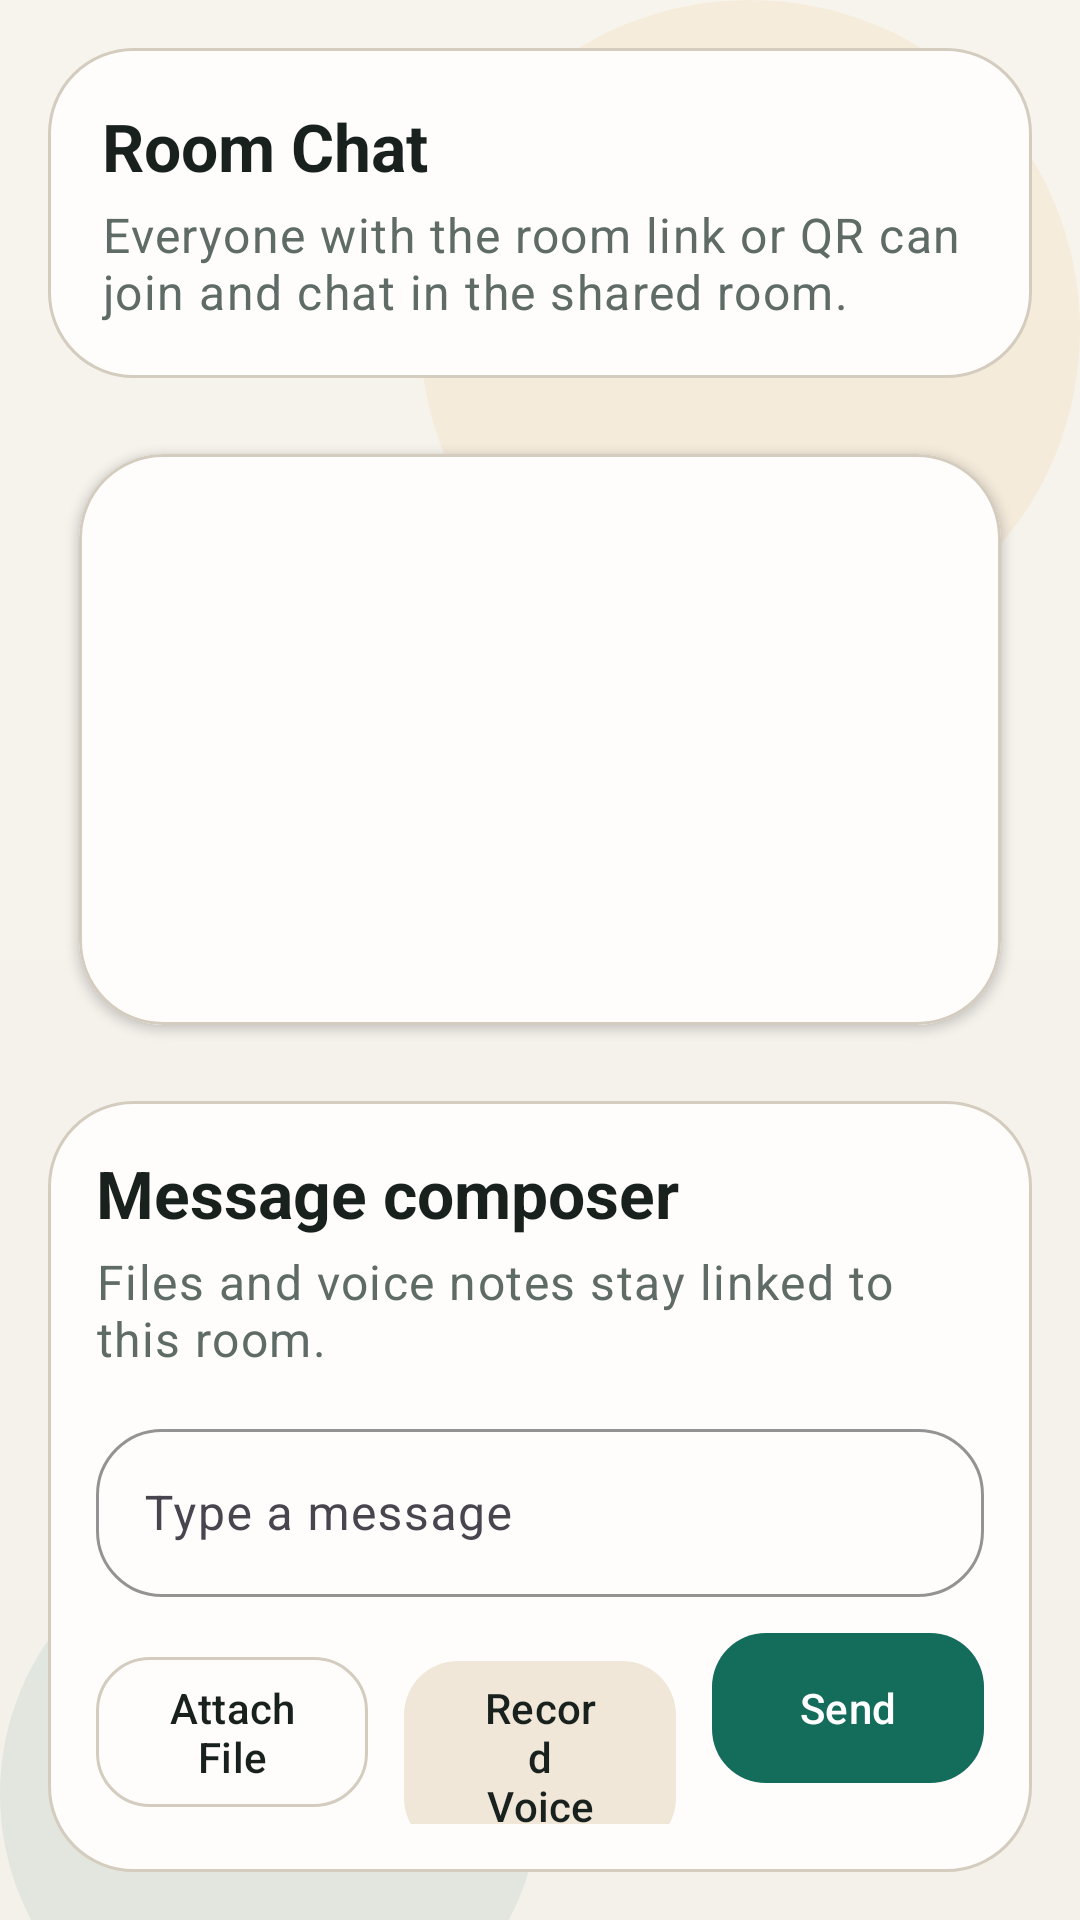

Android layout source for this screen:
<!-- AndroidManifest.xml: application theme Theme.VigChat -->
<!-- res/layout/activity_chat.xml -->
<?xml version="1.0" encoding="utf-8"?>
<LinearLayout xmlns:android="http://schemas.android.com/apk/res/android"
    xmlns:app="http://schemas.android.com/apk/res-auto"
    android:layout_width="match_parent"
    android:layout_height="match_parent"
    android:background="@drawable/bg_app_gradient"
    android:orientation="vertical"
    android:padding="16dp">

    <LinearLayout
        android:layout_width="match_parent"
        android:layout_height="wrap_content"
        android:background="@drawable/bg_panel"
        android:gravity="center_vertical"
        android:orientation="horizontal"
        android:padding="18dp">

        <LinearLayout
            android:layout_width="0dp"
            android:layout_height="wrap_content"
            android:layout_weight="1"
            android:orientation="vertical">

            <TextView
                android:layout_width="match_parent"
                android:layout_height="wrap_content"
                android:text="@string/chat_title"
                android:textAppearance="@style/TextAppearance.VigChat.Title" />

            <TextView
                android:id="@+id/roomInfoText"
                android:layout_width="match_parent"
                android:layout_height="wrap_content"
                android:layout_marginTop="4dp"
                android:text="@string/chat_subtitle"
                android:textAppearance="@style/TextAppearance.VigChat.Body" />
        </LinearLayout>

        <com.google.android.material.button.MaterialButton
            android:id="@+id/deleteBtn"
            style="@style/Widget.VigChat.Button.Secondary"
            android:layout_width="wrap_content"
            android:layout_height="wrap_content"
            android:layout_marginStart="12dp"
            android:minHeight="48dp"
            android:text="@string/delete_chat"
            android:visibility="gone" />
    </LinearLayout>

    <com.google.android.material.card.MaterialCardView
        android:layout_width="match_parent"
        android:layout_height="0dp"
        android:layout_marginTop="14dp"
        android:layout_weight="1"
        app:cardUseCompatPadding="true"
        style="@style/Widget.VigChat.Card">

        <androidx.recyclerview.widget.RecyclerView
            android:id="@+id/recyclerView"
            android:layout_width="match_parent"
            android:layout_height="match_parent"
            android:clipToPadding="false"
            android:padding="14dp" />
    </com.google.android.material.card.MaterialCardView>

    <LinearLayout
        android:layout_width="match_parent"
        android:layout_height="wrap_content"
        android:layout_marginTop="14dp"
        android:background="@drawable/bg_panel"
        android:orientation="vertical"
        android:padding="16dp">

        <TextView
            android:layout_width="match_parent"
            android:layout_height="wrap_content"
            android:text="@string/chat_composer_title"
            android:textAppearance="@style/TextAppearance.VigChat.Title" />

        <TextView
            android:layout_width="match_parent"
            android:layout_height="wrap_content"
            android:layout_marginTop="4dp"
            android:text="@string/chat_attachment_hint"
            android:textAppearance="@style/TextAppearance.VigChat.Body" />

        <com.google.android.material.textfield.TextInputLayout
            style="@style/Widget.VigChat.TextInputLayout"
            android:layout_width="match_parent"
            android:layout_height="wrap_content"
            android:layout_marginTop="14dp"
            android:hint="@string/message_hint">

            <com.google.android.material.textfield.TextInputEditText
                android:id="@+id/messageInput"
                style="@style/Widget.VigChat.InputEditText"
                android:layout_width="match_parent"
                android:layout_height="wrap_content"
                android:maxLines="4"
                android:minHeight="56dp" />
        </com.google.android.material.textfield.TextInputLayout>

        <LinearLayout
            android:layout_width="match_parent"
            android:layout_height="wrap_content"
            android:layout_marginTop="12dp"
            android:orientation="horizontal">

            <com.google.android.material.button.MaterialButton
                android:id="@+id/fileBtn"
                style="@style/Widget.VigChat.Button.Secondary"
                android:layout_width="0dp"
                android:layout_height="wrap_content"
                android:layout_marginEnd="6dp"
                android:layout_weight="1"
                android:minHeight="50dp"
                android:text="@string/file" />

            <com.google.android.material.button.MaterialButton
                android:id="@+id/voiceBtn"
                style="@style/Widget.VigChat.Button.Tonal"
                android:layout_width="0dp"
                android:layout_height="wrap_content"
                android:layout_marginStart="6dp"
                android:layout_marginEnd="6dp"
                android:layout_weight="1"
                android:minHeight="50dp"
                android:text="@string/voice" />

            <com.google.android.material.button.MaterialButton
                android:id="@+id/sendBtn"
                style="@style/Widget.VigChat.Button.Primary"
                android:layout_width="0dp"
                android:layout_height="wrap_content"
                android:layout_marginStart="6dp"
                android:layout_weight="1"
                android:minHeight="50dp"
                android:text="@string/send" />
        </LinearLayout>
    </LinearLayout>

</LinearLayout>
<!-- resources referenced by this layout -->
<resources>
  <!-- drawable bg_panel (drawable) -->
  <?xml version="1.0" encoding="utf-8"?>
  <shape xmlns:android="http://schemas.android.com/apk/res/android"
      android:shape="rectangle">
      <solid android:color="@color/brand_surface" />
      <corners android:radius="28dp" />
      <stroke
          android:width="1dp"
          android:color="@color/brand_outline" />
  </shape>
  <string name="chat_attachment_hint">Files and voice notes stay linked to this room.</string>
  <string name="chat_composer_title">Message composer</string>
  <string name="chat_subtitle">Everyone with the room link or QR can join and chat in the shared room.</string>
  <string name="chat_title">Room Chat</string>
  <string name="delete_chat">Delete Room</string>
  <string name="file">Attach File</string>
  <string name="message_hint">Type a message</string>
  <string name="send">Send</string>
  <string name="voice">Record Voice</string>
  <style name="TextAppearance.VigChat.Body" parent="TextAppearance.Material3.BodyLarge">
          <item name="android:textColor">@color/brand_text_muted</item>
      </style>
  <style name="TextAppearance.VigChat.Title" parent="TextAppearance.Material3.TitleLarge">
          <item name="android:textColor">@color/brand_text</item>
          <item name="android:textStyle">bold</item>
      </style>
  <style name="Widget.VigChat.Button.Primary" parent="Widget.Material3.Button">
          <item name="backgroundTint">@color/brand_primary</item>
          <item name="android:textColor">@color/brand_on_primary</item>
          <item name="cornerRadius">18dp</item>
          <item name="android:insetTop">0dp</item>
          <item name="android:insetBottom">0dp</item>
      </style>
  <style name="Widget.VigChat.Button.Secondary" parent="Widget.Material3.Button.OutlinedButton">
          <item name="strokeColor">@color/brand_outline</item>
          <item name="android:textColor">@color/brand_text</item>
          <item name="cornerRadius">18dp</item>
          <item name="android:insetTop">0dp</item>
          <item name="android:insetBottom">0dp</item>
      </style>
  <style name="Widget.VigChat.Button.Tonal" parent="Widget.Material3.Button.TonalButton">
          <item name="backgroundTint">@color/brand_surface_alt</item>
          <item name="android:textColor">@color/brand_text</item>
          <item name="cornerRadius">18dp</item>
          <item name="android:insetTop">0dp</item>
          <item name="android:insetBottom">0dp</item>
      </style>
  <style name="Widget.VigChat.Card" parent="Widget.Material3.CardView.Elevated">
          <item name="cardBackgroundColor">@color/brand_surface</item>
          <item name="cardCornerRadius">28dp</item>
          <item name="strokeColor">@color/brand_outline</item>
          <item name="strokeWidth">1dp</item>
          <item name="cardElevation">2dp</item>
      </style>
  <style name="Widget.VigChat.InputEditText" parent="Widget.Material3.TextInputEditText.OutlinedBox">
          <item name="android:textColor">@color/brand_text</item>
          <item name="android:textColorHint">@color/brand_text_muted</item>
      </style>
  <style name="Theme.VigChat" parent="Base.Theme.VigChat" />
  <color name="brand_background">#F4F1EA</color>
  <color name="brand_surface">#FFFDFC</color>
  <color name="brand_outline">#D4CCBE</color>
  <color name="brand_text_muted">#5E6B67</color>
  <color name="brand_text">#18211E</color>
  <color name="brand_primary">#146C5A</color>
  <color name="brand_on_primary">#FFFFFFFF</color>
  <color name="brand_surface_alt">#F0E7D8</color>
  <color name="brand_secondary">#E7A83D</color>
  <color name="brand_on_secondary">#1F1500</color>
</resources>
